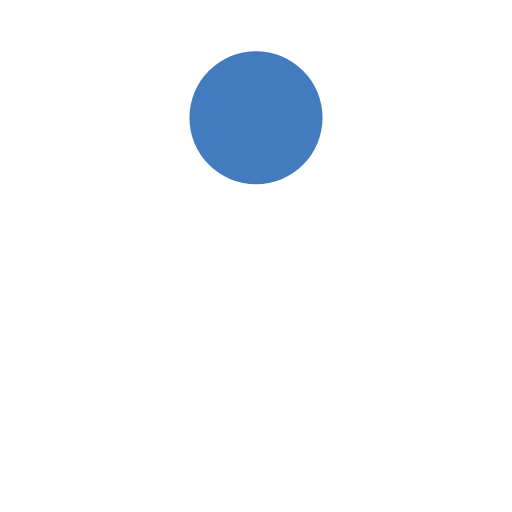
t = 0.00 s
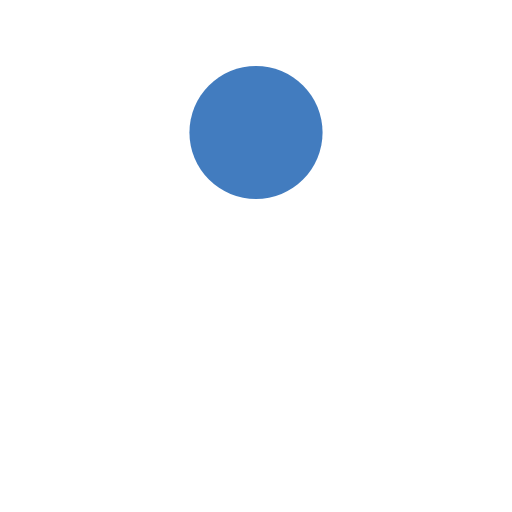
t = 0.13 s
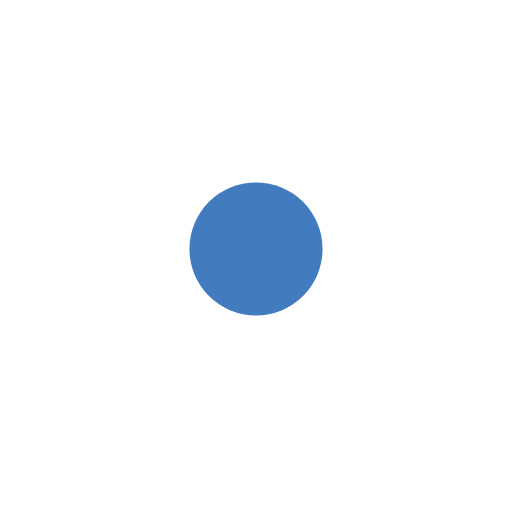
t = 0.38 s
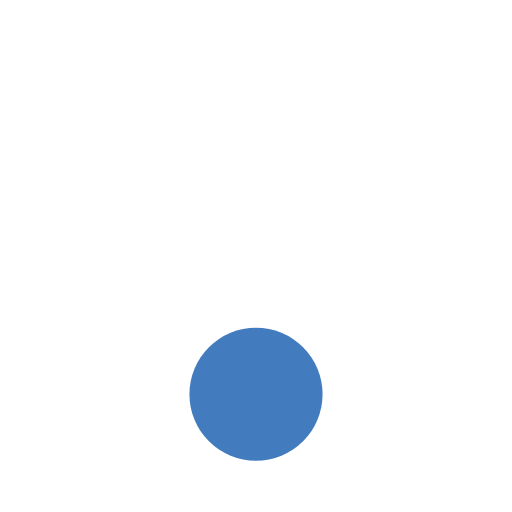
t = 0.50 s
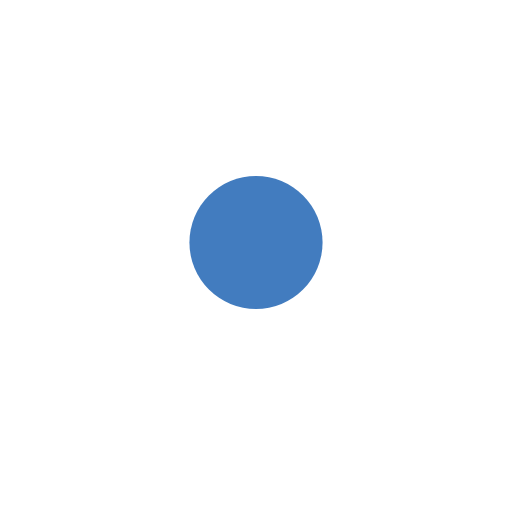
t = 0.63 s
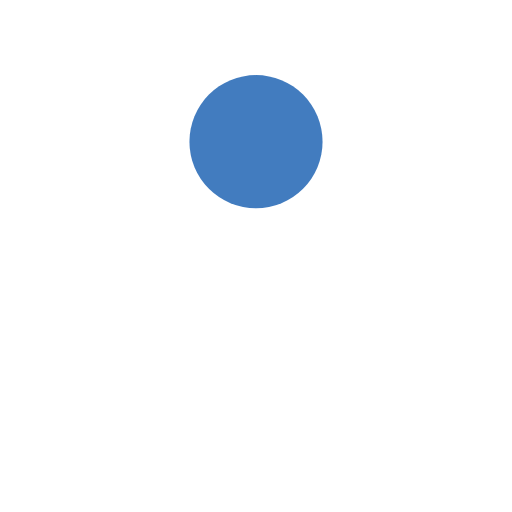
t = 0.88 s

The animated SVG that drew these frames (rendered in a browser with its animation timeline set to each time). Animation: 1 SMIL element (animate=1); one cycle of 1.00 s, repeats indefinitely.

<svg xmlns="http://www.w3.org/2000/svg" viewBox="0 0 100 100" preserveAspectRatio="xMidYMid" style="shape-rendering: auto; display: block;" width="200" height="200" xmlns:xlink="http://www.w3.org/1999/xlink"><g><circle fill="#427cbf" r="13" cy="23" cx="50">
  <animate values="23;77;23" keyTimes="0;0.5;1" keySplines="0.45 0 0.9 0.55;0 0.45 0.55 0.9" calcMode="spline" repeatCount="indefinite" dur="1s" attributeName="cy"></animate>
</circle><g></g></g><!-- [ldio] generated by https://loading.io --></svg>
